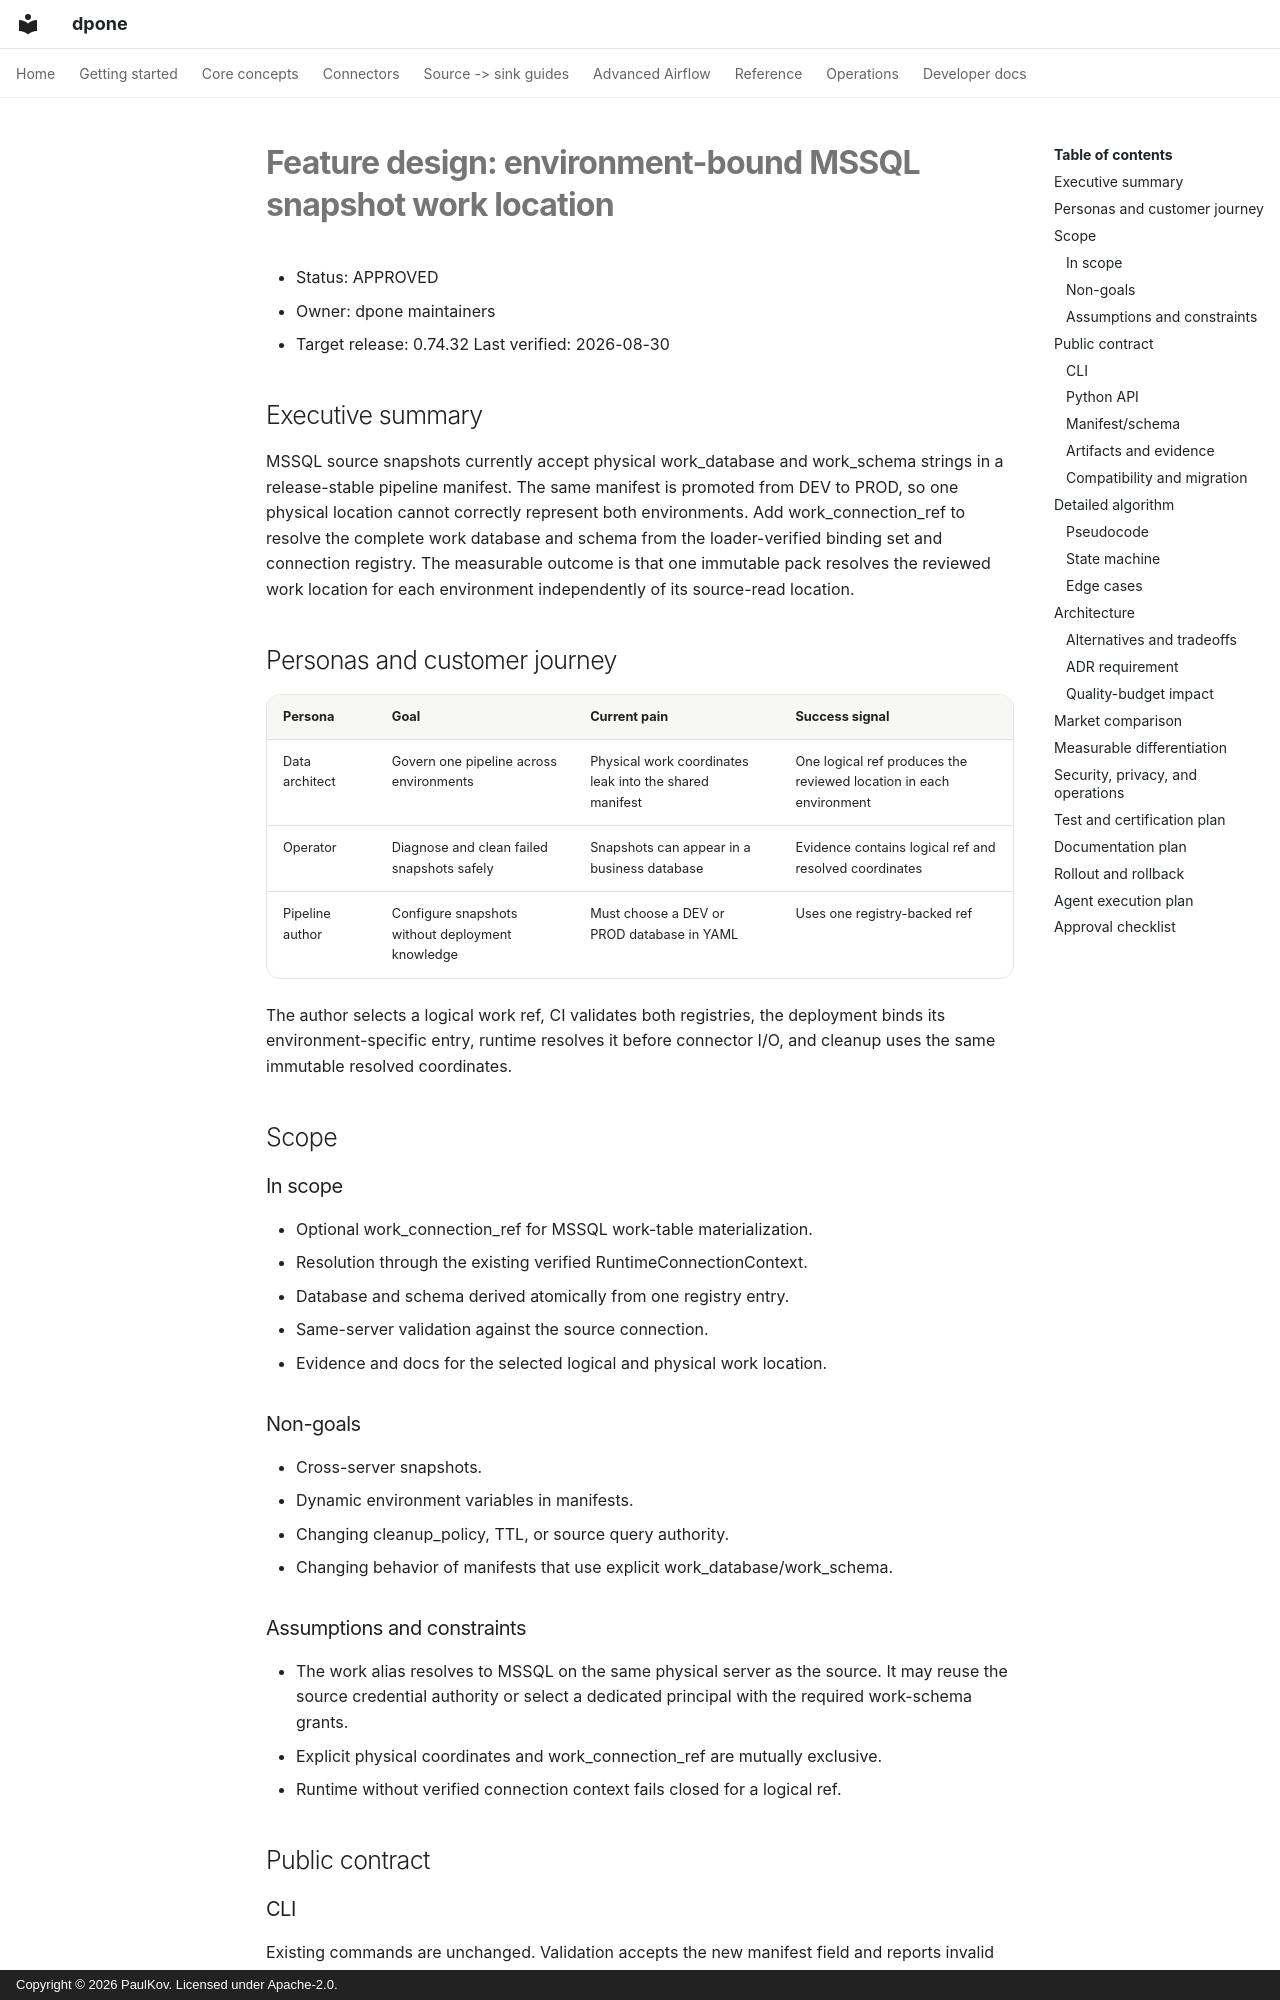

repository: PaulKov/dpone · page: feature-design-mssql-snapshot-work-location-ref/index.html · generator: mkdocs · copyright: Copyright © 2026 PaulKov. Licensed under Apache-2.0.

# Feature design: environment-bound MSSQL snapshot work location

- Status: APPROVED
- Owner: dpone maintainers
- Target release: 0.74.32
Last verified: 2026-08-30

## Executive summary

MSSQL source snapshots currently accept physical work_database and work_schema
strings in a release-stable pipeline manifest. The same manifest is promoted
from DEV to PROD, so one physical location cannot correctly represent both
environments. Add work_connection_ref to resolve the complete work database and
schema from the loader-verified binding set and connection registry. The
measurable outcome is that one immutable pack resolves the reviewed work
location for each environment independently of its source-read location.

## Personas and customer journey

| Persona | Goal | Current pain | Success signal |
|---|---|---|---|
| Data architect | Govern one pipeline across environments | Physical work coordinates leak into the shared manifest | One logical ref produces the reviewed location in each environment |
| Operator | Diagnose and clean failed snapshots safely | Snapshots can appear in a business database | Evidence contains logical ref and resolved coordinates |
| Pipeline author | Configure snapshots without deployment knowledge | Must choose a DEV or PROD database in YAML | Uses one registry-backed ref |

The author selects a logical work ref, CI validates both registries, the
deployment binds its environment-specific entry, runtime resolves it before
connector I/O, and cleanup uses the same immutable resolved coordinates.

## Scope

### In scope

- Optional work_connection_ref for MSSQL work-table materialization.
- Resolution through the existing verified RuntimeConnectionContext.
- Database and schema derived atomically from one registry entry.
- Same-server validation against the source connection.
- Evidence and docs for the selected logical and physical work location.

### Non-goals

- Cross-server snapshots.
- Dynamic environment variables in manifests.
- Changing cleanup_policy, TTL, or source query authority.
- Changing behavior of manifests that use explicit work_database/work_schema.

### Assumptions and constraints

- The work alias resolves to MSSQL on the same physical server as the source.
  It may reuse the source credential authority or select a dedicated principal
  with the required work-schema grants.
- Explicit physical coordinates and work_connection_ref are mutually exclusive.
- Runtime without verified connection context fails closed for a logical ref.

## Public contract

### CLI

Existing commands are unchanged. Validation accepts the new manifest field and
reports invalid mixed logical/physical configuration through the existing
non-zero validation path.
